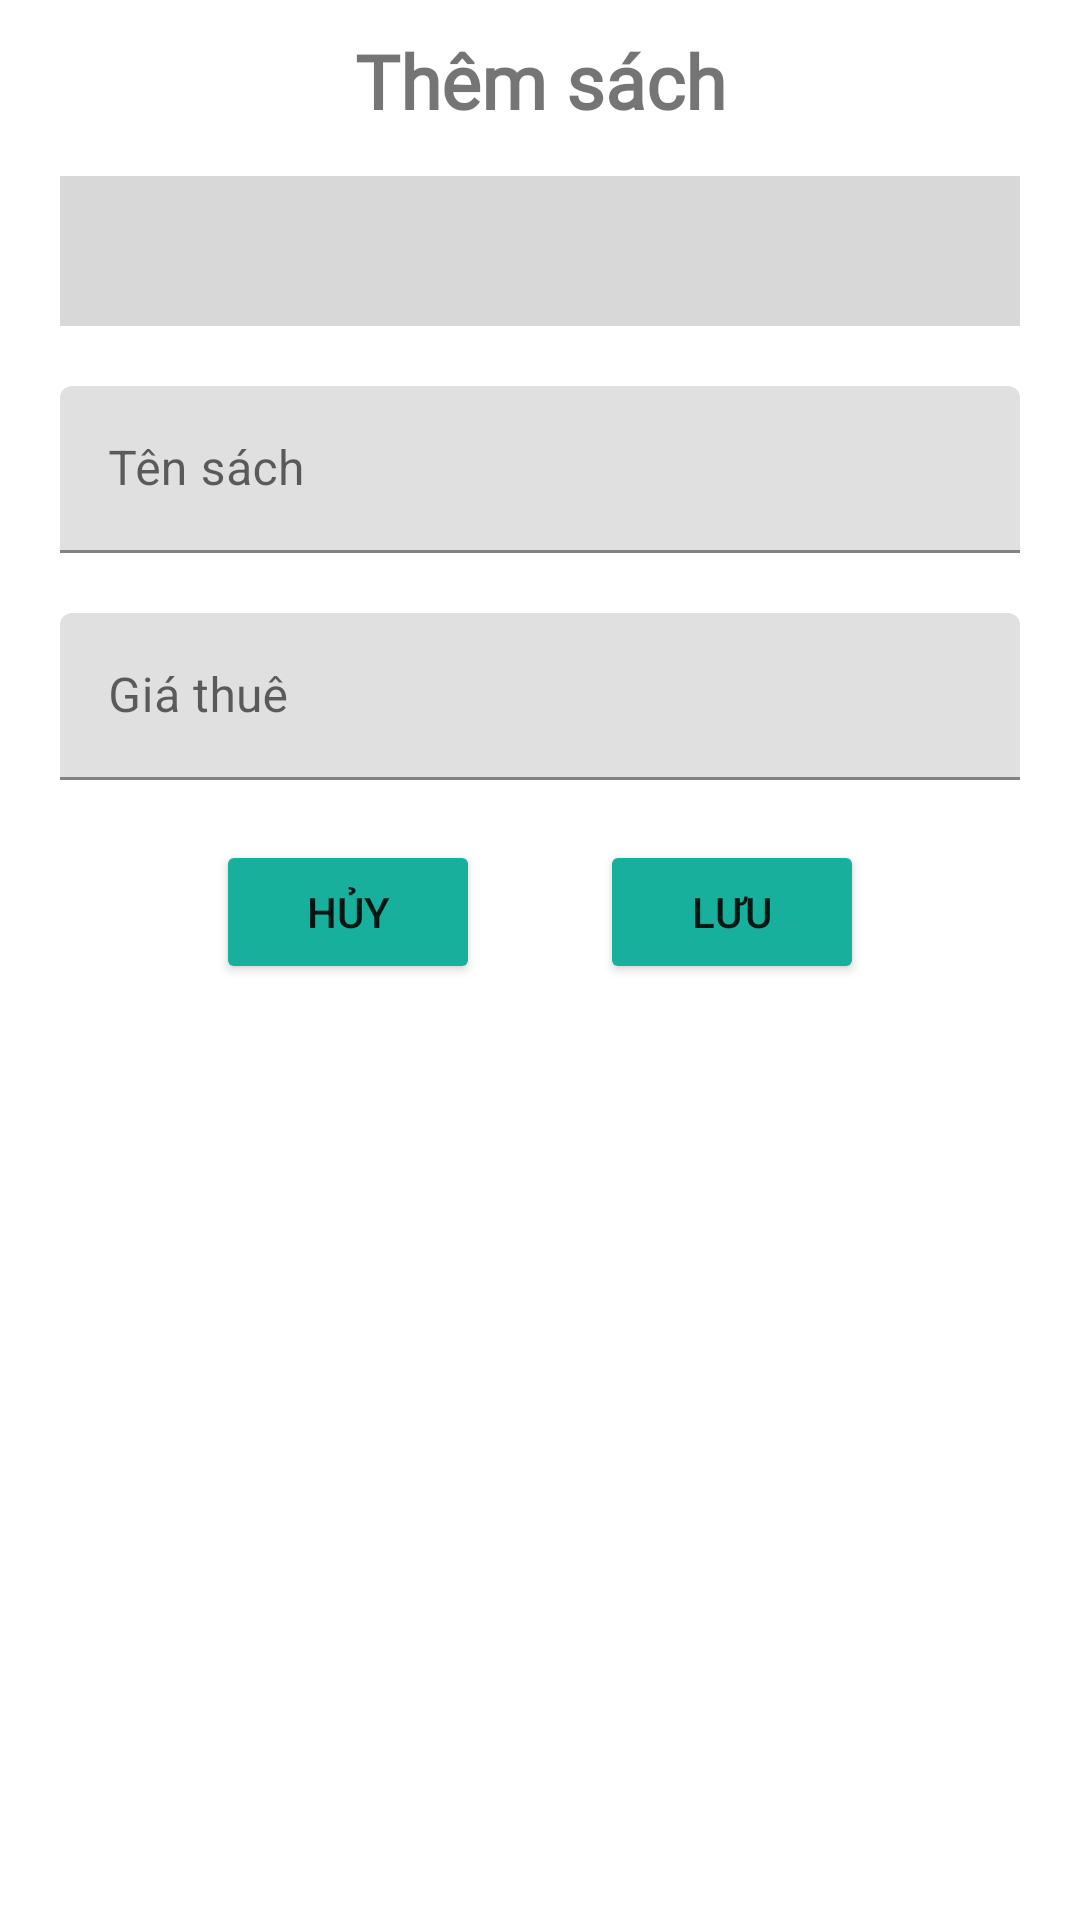

Layout XML and referenced resources for this Android screen:
<!-- AndroidManifest.xml: application theme Theme.PN_Lib -->
<!-- res/layout/dialog_sach.xml -->
<?xml version="1.0" encoding="utf-8"?>
<LinearLayout xmlns:android="http://schemas.android.com/apk/res/android"
    android:orientation="vertical"
    android:layout_width="300dp"
    android:layout_height="wrap_content"
    >
    <TextView
        android:id="@+id/txt_title_dialog_sach"
        android:layout_width="match_parent"
        android:layout_height="wrap_content"
        android:text="Thêm sách"
        android:textSize="25sp"
        android:textAlignment="center"
        android:fontFamily="@font/philosopherbold"
        android:textStyle="bold"
        android:layout_marginTop="10sp"/>
    <Spinner
        android:id="@+id/spn_ma_loai_sach1"
        android:layout_width="match_parent"
        android:layout_height="50dp"
        android:layout_marginLeft="20dp"
        android:layout_marginRight="20dp"
        android:layout_marginBottom="20dp"
        android:layout_marginTop="15dp"
        android:background="#D8D8D8"
        />
    <com.google.android.material.textfield.TextInputLayout

        android:layout_width="match_parent"
        android:layout_height="wrap_content"
        android:layout_marginLeft="20dp"
        android:layout_marginRight="20dp"
        android:layout_marginBottom="20dp">

        <com.google.android.material.textfield.TextInputEditText
            android:id="@+id/tied_add_tenSach"
            android:layout_width="match_parent"
            android:layout_height="wrap_content"
            android:hint="Tên sách" />
    </com.google.android.material.textfield.TextInputLayout>
    <com.google.android.material.textfield.TextInputLayout

        android:layout_width="match_parent"
        android:layout_height="wrap_content"
        android:layout_marginLeft="20dp"
        android:layout_marginRight="20dp"
        android:layout_marginBottom="20dp">

        <com.google.android.material.textfield.TextInputEditText
            android:id="@+id/tied_add_giaSach"
            android:layout_width="match_parent"
            android:layout_height="wrap_content"
            android:hint="Giá thuê" />
    </com.google.android.material.textfield.TextInputLayout>
    <LinearLayout
        android:layout_width="match_parent"
        android:layout_height="wrap_content"
        android:orientation="horizontal"
        android:layout_marginBottom="30dp"
        android:gravity="center">
        <Button
            android:id="@+id/btn_cancel_add_Sach"
            android:layout_width="wrap_content"
            android:layout_height="wrap_content"
            android:backgroundTint="@color/blueGreen"
            android:text="Hủy"/>
        <Button
            android:id="@+id/btn_add_Sach"
            android:layout_width="wrap_content"
            android:layout_height="wrap_content"
            android:text="Lưu"
            android:backgroundTint="@color/blueGreen"
            android:layout_marginLeft="40dp"/>
    </LinearLayout>
</LinearLayout>
<!-- resources referenced by this layout -->
<resources>
  <color name="blueGreen">#16B09D</color>
  <style name="Theme.PN_Lib" parent="Theme.MaterialComponents.DayNight.NoActionBar">
          
          <item name="colorPrimary">@color/purple_500</item>
          <item name="colorPrimaryVariant">@color/purple_700</item>
          <item name="colorOnPrimary">@color/white</item>
          
          <item name="colorSecondary">@color/teal_200</item>
          <item name="colorSecondaryVariant">@color/teal_700</item>
          <item name="colorOnSecondary">@color/black</item>
          
          <item name="android:statusBarColor">?attr/colorPrimaryVariant</item>
          
      </style>
  <color name="purple_500">#FF6200EE</color>
  <color name="purple_700">#FF3700B3</color>
  <color name="white">#FFFFFFFF</color>
  <color name="teal_200">#FF03DAC5</color>
  <color name="teal_700">#FF018786</color>
  <color name="black">#FF000000</color>
</resources>
